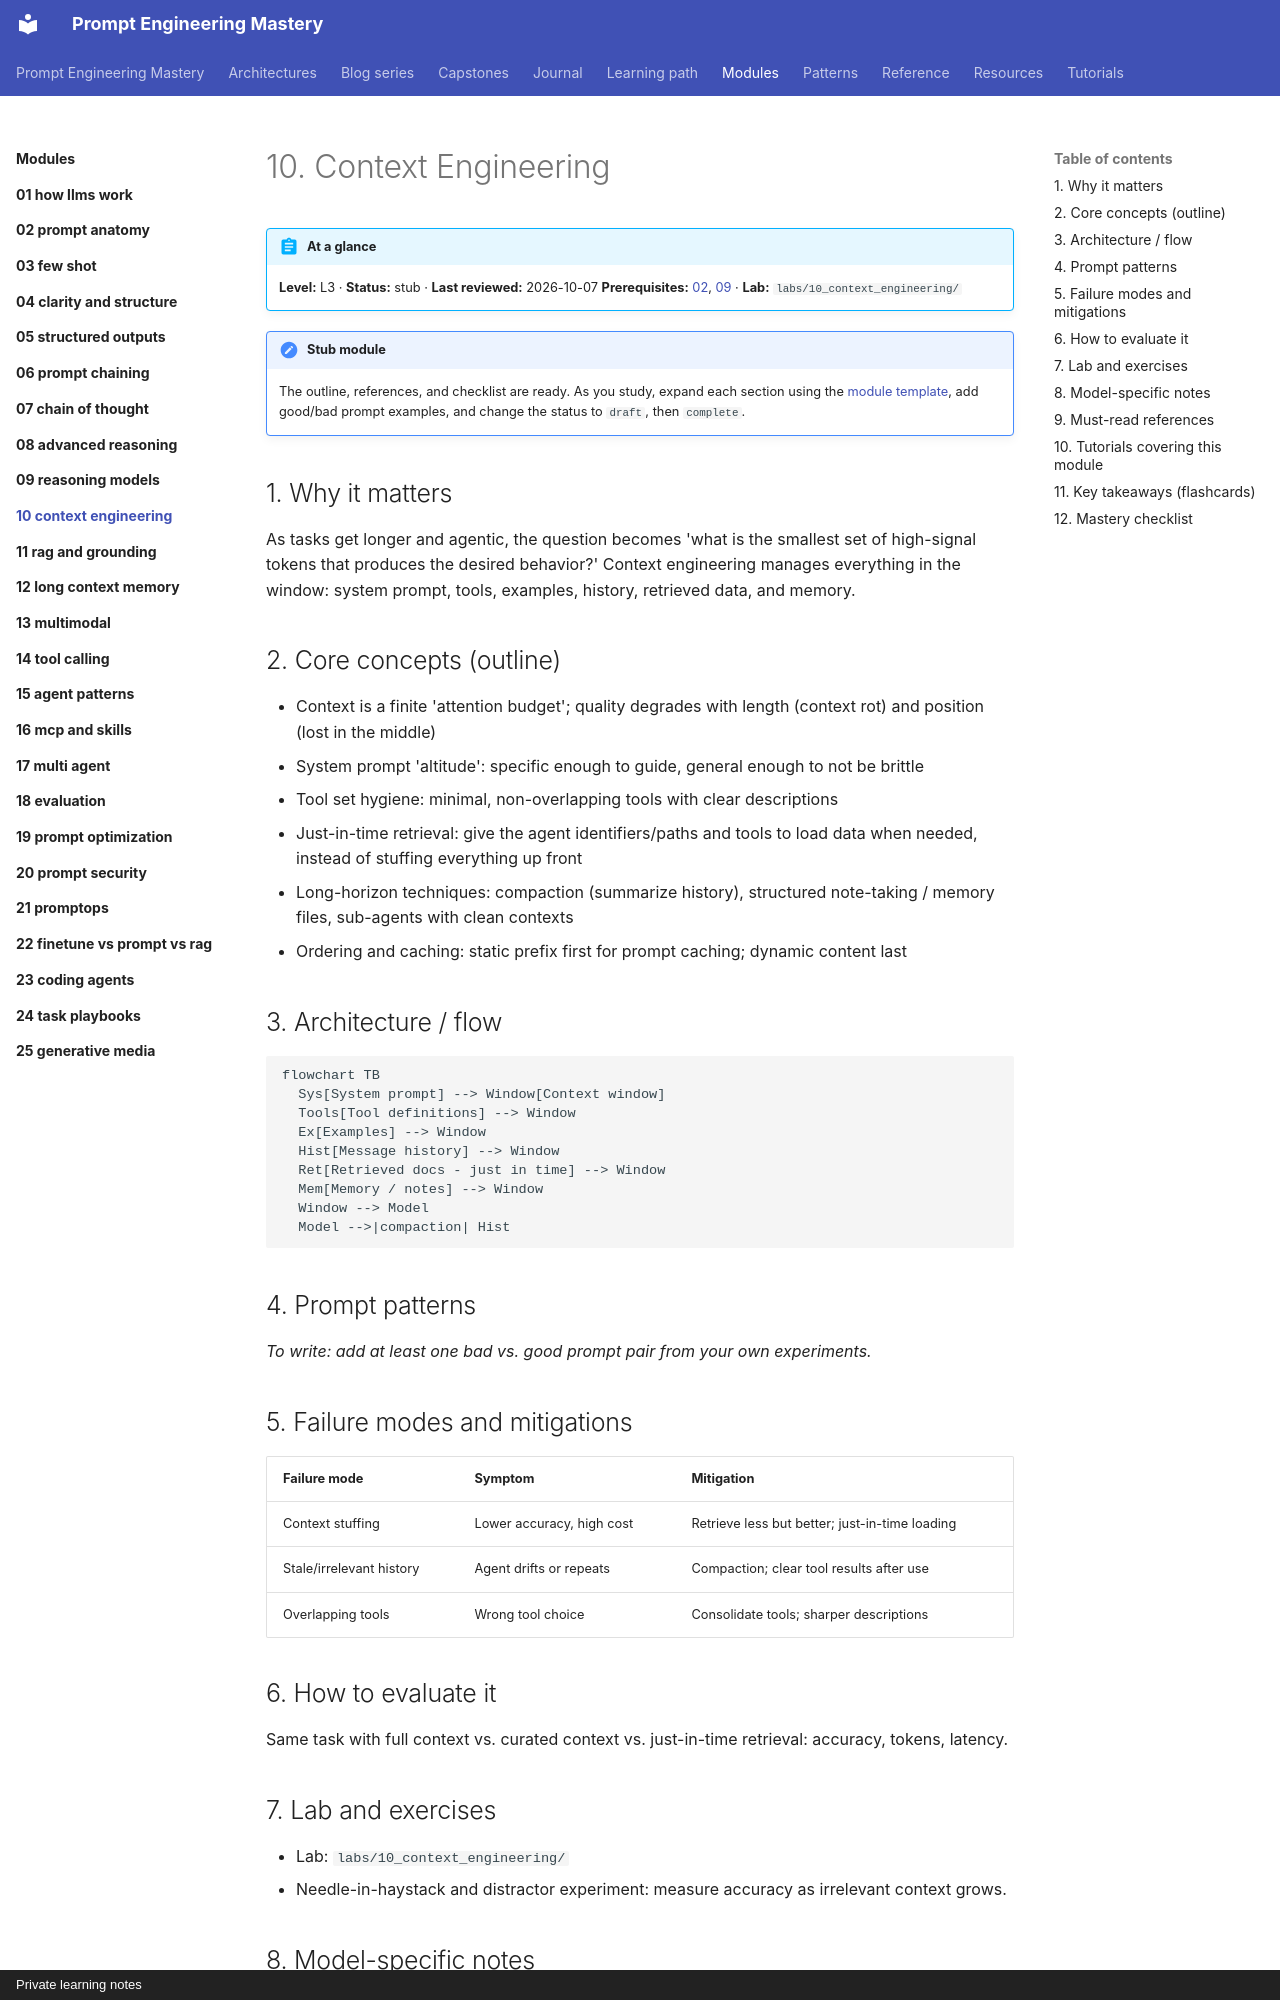

repository: atutorial5891-design/promptEngineering · page: modules/10-context-engineering/index.html · generator: mkdocs · copyright: Private learning notes

---
tags:
  - L3
  - context
  - fast-changing
---

# 10. Context Engineering

!!! abstract "At a glance"
    **Level:** L3 · **Status:** stub · **Last reviewed:** 2026-10-07
    **Prerequisites:** [02](../02-prompt-anatomy/index.md), [09](../09-reasoning-models/index.md) · **Lab:** `labs/10_context_engineering/`

!!! note "Stub module"
    The outline, references, and checklist are ready. As you study, expand each section using the [module template](../../templates/module-design-doc.md), add good/bad prompt examples, and change the status to `draft`, then `complete`.

## 1. Why it matters

As tasks get longer and agentic, the question becomes 'what is the smallest set of high-signal tokens that produces the desired behavior?' Context engineering manages everything in the window: system prompt, tools, examples, history, retrieved data, and memory.

## 2. Core concepts (outline)

- Context is a finite 'attention budget'; quality degrades with length (context rot) and position (lost in the middle)
- System prompt 'altitude': specific enough to guide, general enough to not be brittle
- Tool set hygiene: minimal, non-overlapping tools with clear descriptions
- Just-in-time retrieval: give the agent identifiers/paths and tools to load data when needed, instead of stuffing everything up front
- Long-horizon techniques: compaction (summarize history), structured note-taking / memory files, sub-agents with clean contexts
- Ordering and caching: static prefix first for prompt caching; dynamic content last

## 3. Architecture / flow

```mermaid
flowchart TB
  Sys[System prompt] --> Window[Context window]
  Tools[Tool definitions] --> Window
  Ex[Examples] --> Window
  Hist[Message history] --> Window
  Ret[Retrieved docs - just in time] --> Window
  Mem[Memory / notes] --> Window
  Window --> Model
  Model -->|compaction| Hist
```

## 4. Prompt patterns

*To write: add at least one bad vs. good prompt pair from your own experiments.*

## 5. Failure modes and mitigations

| Failure mode | Symptom | Mitigation |
| --- | --- | --- |
| Context stuffing | Lower accuracy, high cost | Retrieve less but better; just-in-time loading |
| Stale/irrelevant history | Agent drifts or repeats | Compaction; clear tool results after use |
| Overlapping tools | Wrong tool choice | Consolidate tools; sharper descriptions |
